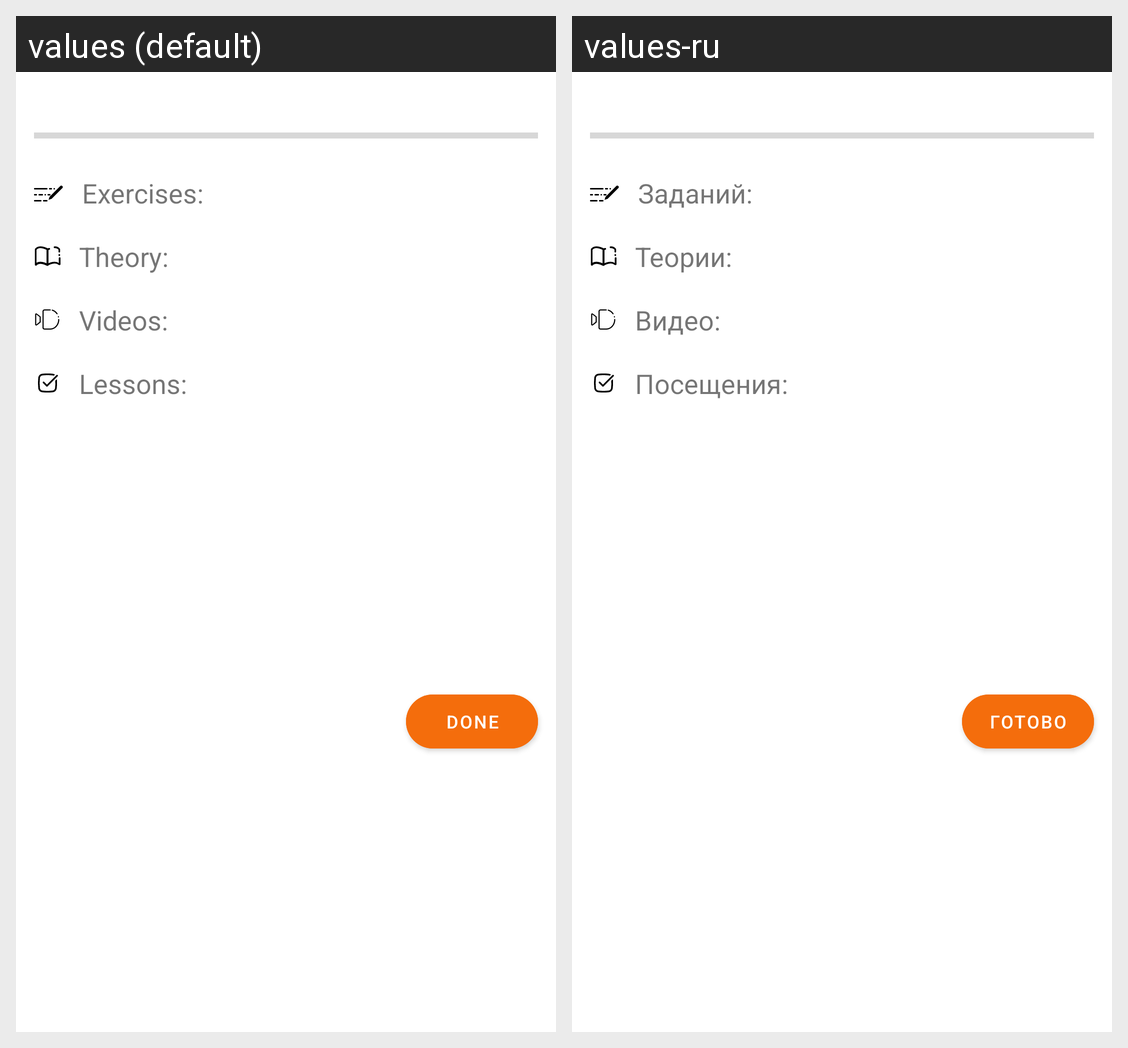

This grid shows one Android layout under two languages. Give, for every string resource on the screen, its name, the default text and each shown locale's text.
Android screen res/layout/dialog_statistics.xml rendered under 2 locales, left to right: values (default), values-ru. Device: Nexus 5 (rendered at 1080×1920; each locale shown at half size, 540×960, under a caption strip naming it); theme Theme.ProjectMaximumModule.
Strings drawn on this screen, with the default value and each locale's value (text and hints the layout hard-codes, and strings that could not be matched under every locale, appear in the picture but are not listed):

exercises_stats_text
  values: Exercises:
  values-ru: Заданий:

theory_stats_text
  values: Theory:
  values-ru: Теории:

video_stats_text
  values: Videos:
  values-ru: Видео:

lessons_stats_text
  values: Lessons:
  values-ru: Посещения:

done_button_text
  values: Done
  values-ru: Готово
